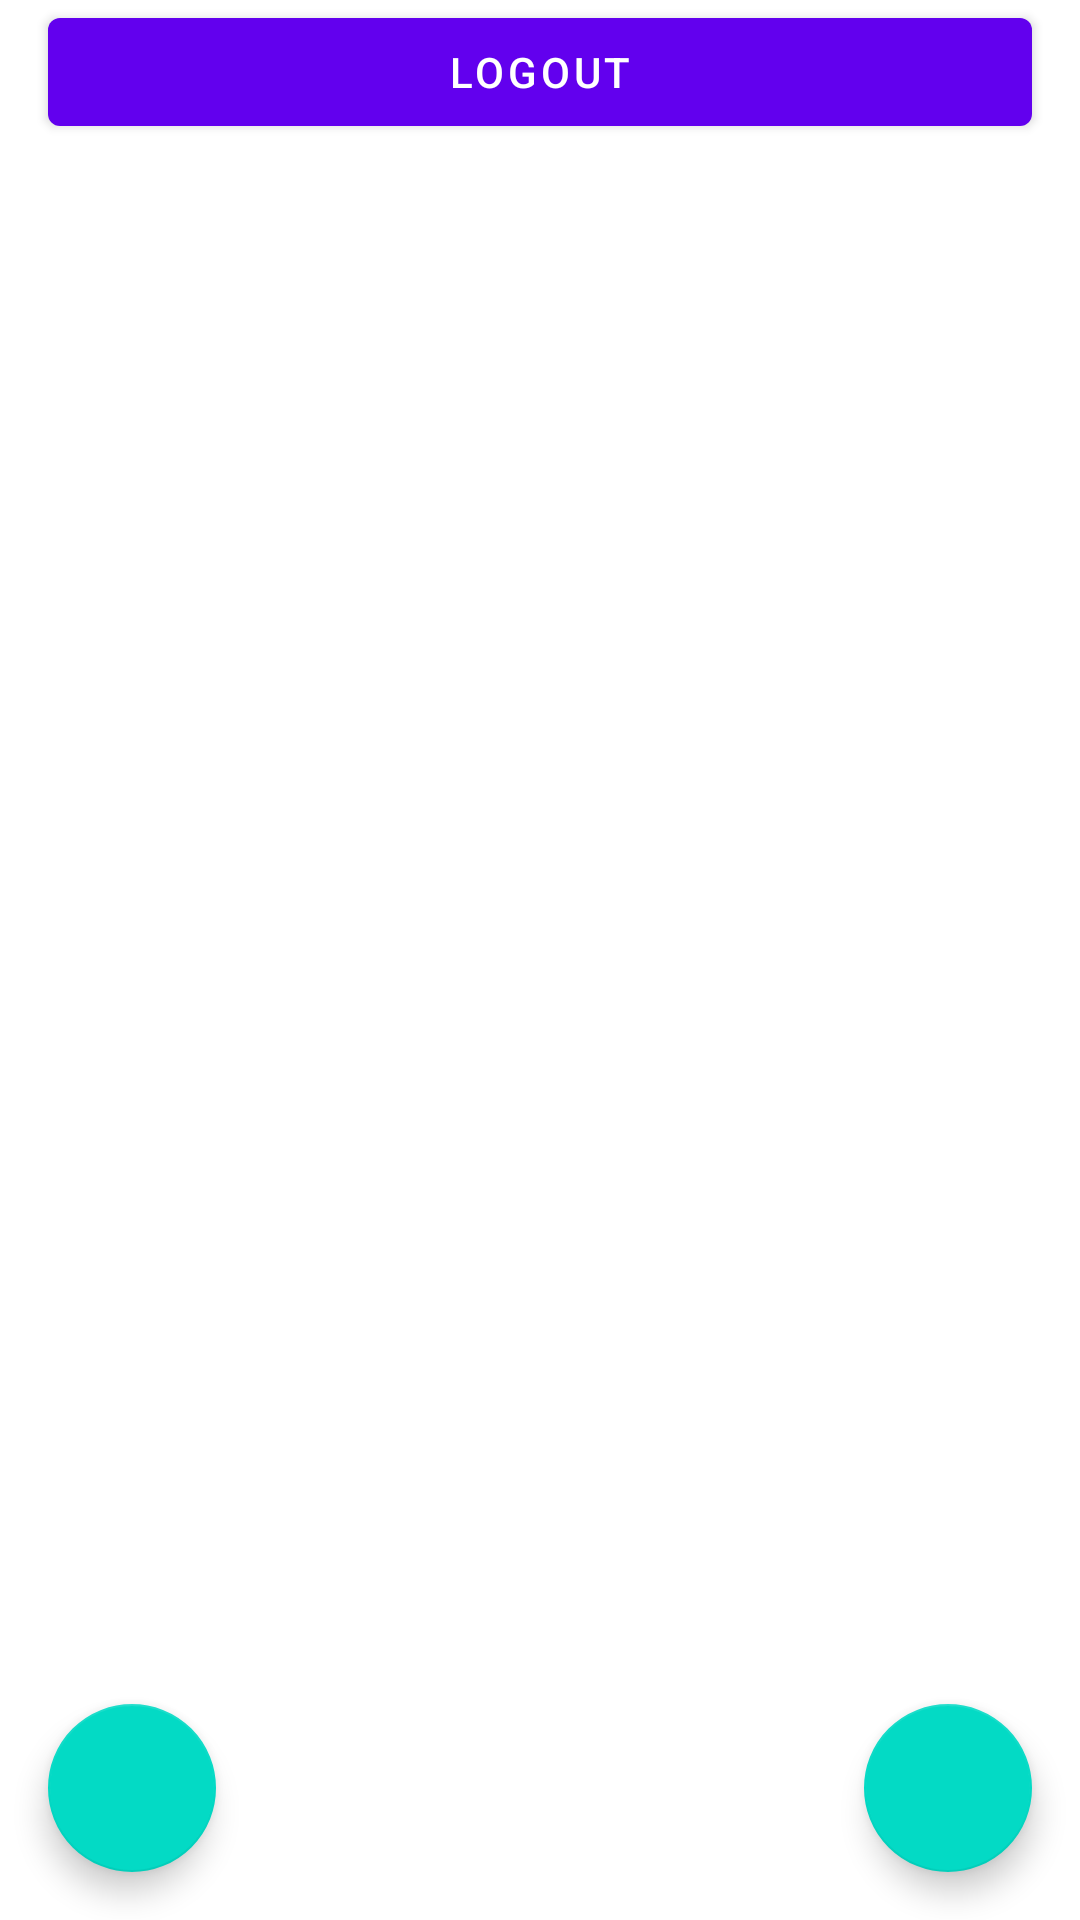

Produce the Android XML layout that renders to this screen, including the resource entries it uses.
<!-- AndroidManifest.xml: application theme Theme.StoryApp -->
<!-- res/layout/activity_list_story.xml -->
<?xml version="1.0" encoding="utf-8"?>
<androidx.coordinatorlayout.widget.CoordinatorLayout xmlns:android="http://schemas.android.com/apk/res/android"
    xmlns:app="http://schemas.android.com/apk/res-auto"
    xmlns:tools="http://schemas.android.com/tools"
    android:layout_width="match_parent"
    android:layout_height="match_parent"
    tools:context=".list_story.presentation.screen.ListStoryActivity">

    <androidx.core.widget.NestedScrollView
        android:layout_width="match_parent"
        android:layout_height="match_parent"
        android:fillViewport="true"
        app:layout_behavior="com.google.android.material.appbar.AppBarLayout$ScrollingViewBehavior">

        <androidx.constraintlayout.widget.ConstraintLayout
            android:layout_width="match_parent"
            android:layout_height="match_parent">

            <com.google.android.material.button.MaterialButton
                android:id="@+id/btn_logout"
                android:layout_width="match_parent"
                android:layout_height="wrap_content"
                android:layout_marginStart="16dp"
                android:layout_marginEnd="16dp"
                android:text="@string/logout"
                app:layout_constraintEnd_toEndOf="parent"
                app:layout_constraintStart_toStartOf="parent"
                app:layout_constraintTop_toTopOf="parent" />

            <ProgressBar
                android:id="@+id/loading_indicator"
                android:layout_width="wrap_content"
                android:layout_height="wrap_content"
                android:visibility="gone"
                app:layout_constraintBottom_toBottomOf="parent"
                app:layout_constraintEnd_toEndOf="parent"
                app:layout_constraintStart_toStartOf="parent"
                app:layout_constraintTop_toTopOf="parent"
                app:layout_constraintVertical_bias="0.1" />

            <TextView
                android:id="@+id/tv_no_data"
                android:layout_width="wrap_content"
                android:layout_height="wrap_content"
                android:text="@string/error_no_story_data"
                android:visibility="gone"
                app:layout_constraintBottom_toBottomOf="parent"
                app:layout_constraintEnd_toEndOf="parent"
                app:layout_constraintStart_toStartOf="parent"
                app:layout_constraintTop_toTopOf="parent" />

            <androidx.recyclerview.widget.RecyclerView
                android:id="@+id/rv_list_story"
                android:layout_width="0dp"
                android:layout_height="0dp"
                app:layout_constraintBottom_toBottomOf="parent"
                app:layout_constraintEnd_toEndOf="parent"
                app:layout_constraintStart_toStartOf="parent"
                app:layout_constraintTop_toBottomOf="@id/btn_logout"
                tools:listitem="@layout/item_story" />

        </androidx.constraintlayout.widget.ConstraintLayout>
    </androidx.core.widget.NestedScrollView>

    <com.google.android.material.floatingactionbutton.FloatingActionButton
        android:id="@+id/fab_maps"
        android:layout_width="wrap_content"
        android:layout_height="wrap_content"
        android:layout_gravity="start|bottom"
        android:layout_margin="16dp"
        android:src="@drawable/ic_baseline_map_24"
        tools:ignore="ContentDescription" />

    <com.google.android.material.floatingactionbutton.FloatingActionButton
        android:id="@+id/fab_add_story"
        android:layout_width="wrap_content"
        android:layout_height="wrap_content"
        android:layout_gravity="end|bottom"
        android:layout_margin="16dp"
        android:src="@drawable/ic_baseline_add_24"
        tools:ignore="ContentDescription" />

</androidx.coordinatorlayout.widget.CoordinatorLayout>
<!-- res/layout/item_story.xml (included above) -->
<?xml version="1.0" encoding="utf-8"?>
<androidx.cardview.widget.CardView xmlns:android="http://schemas.android.com/apk/res/android"
    xmlns:app="http://schemas.android.com/apk/res-auto"
    xmlns:tools="http://schemas.android.com/tools"
    android:id="@+id/item_story_layout"
    android:layout_width="match_parent"
    android:layout_height="wrap_content">

    <androidx.constraintlayout.widget.ConstraintLayout
        android:layout_width="match_parent"
        android:layout_height="match_parent">

        <TextView
            android:id="@+id/tv_title"
            android:layout_width="0dp"
            android:layout_height="wrap_content"
            android:layout_marginStart="16dp"
            android:layout_marginTop="16dp"
            android:layout_marginEnd="16dp"
            android:text="@string/list_story"
            android:textAppearance="@style/TextAppearance.AppCompat.Large"
            app:layout_constraintEnd_toEndOf="parent"
            app:layout_constraintStart_toStartOf="parent"
            app:layout_constraintTop_toTopOf="parent"
            app:textAllCaps="true" />

        <ImageView
            android:id="@+id/img_story"
            android:layout_width="0dp"
            android:layout_height="150dp"
            android:layout_marginTop="16dp"
            android:contentDescription="@string/list_story"
            app:layout_constraintEnd_toEndOf="parent"
            app:layout_constraintStart_toStartOf="parent"
            app:layout_constraintTop_toBottomOf="@id/tv_title"
            app:srcCompat="@drawable/ic_launcher_foreground"
            tools:srcCompat="@drawable/ic_launcher_foreground" />

        <TextView
            android:id="@+id/tv_description"
            android:layout_width="0dp"
            android:layout_height="wrap_content"
            android:layout_marginStart="16dp"
            android:layout_marginTop="16dp"
            android:layout_marginEnd="16dp"
            android:layout_marginBottom="4dp"
            android:text="@string/list_story"
            android:textAppearance="@style/TextAppearance.AppCompat.Medium"
            app:layout_constraintBottom_toBottomOf="parent"
            app:layout_constraintEnd_toEndOf="parent"
            app:layout_constraintStart_toStartOf="parent"
            app:layout_constraintTop_toBottomOf="@id/img_story" />

    </androidx.constraintlayout.widget.ConstraintLayout>
</androidx.cardview.widget.CardView>
<!-- resources referenced by this layout -->
<resources>
  <!-- drawable ic_launcher_foreground (drawable) -->
  <vector xmlns:android="http://schemas.android.com/apk/res/android"
      android:width="108dp"
      android:height="108dp"
      android:viewportWidth="108"
      android:viewportHeight="108"
      android:tint="#1A4544">
    <group android:scaleX="2.61"
        android:scaleY="2.61"
        android:translateX="22.68"
        android:translateY="22.68">
      <path
          android:fillColor="@android:color/white"
          android:pathData="M9,4v1.38c-0.83,-0.33 -1.72,-0.5 -2.61,-0.5c-1.79,0 -3.58,0.68 -4.95,2.05l3.33,3.33h1.11v1.11c0.86,0.86 1.98,1.31 3.11,1.36V15H6v3c0,1.1 0.9,2 2,2h10c1.66,0 3,-1.34 3,-3V4H9zM7.89,10.41V8.26H5.61L4.57,7.22C5.14,7 5.76,6.88 6.39,6.88c1.34,0 2.59,0.52 3.54,1.46l1.41,1.41l-0.2,0.2c-0.51,0.51 -1.19,0.8 -1.92,0.8C8.75,10.75 8.29,10.63 7.89,10.41zM19,17c0,0.55 -0.45,1 -1,1s-1,-0.45 -1,-1v-2h-6v-2.59c0.57,-0.23 1.1,-0.57 1.56,-1.03l0.2,-0.2L15.59,14H17v-1.41l-6,-5.97V6h8V17z"/>
    </group>
  </vector>
  <string name="error_no_story_data">"No Story Data"</string>
  <string name="list_story">List Story</string>
  <string name="logout">Logout</string>
  <style name="Theme.StoryApp" parent="Theme.MaterialComponents.Light.DarkActionBar">
          
          <item name="colorPrimary">@color/purple_500</item>
          <item name="colorPrimaryVariant">@color/purple_700</item>
          <item name="colorOnPrimary">@color/white</item>
          
          <item name="colorSecondary">@color/teal_200</item>
          <item name="colorSecondaryVariant">@color/teal_700</item>
          <item name="colorOnSecondary">@color/white</item>
          
          <item name="android:statusBarColor">?attr/colorPrimaryVariant</item>
          
          <item name="android:windowActivityTransitions">true</item>
          <item name="android:windowEnterTransition">@android:transition/explode</item>
          <item name="android:windowExitTransition">@android:transition/explode</item>
      </style>
  <!-- not gathered from this repository: default colours our renderer supplied (Android Studio template values) -->
  <color name="purple_500">#FF6200EE</color>
  <color name="purple_700">#FF3700B3</color>
  <color name="teal_200">#FF03DAC5</color>
  <color name="teal_700">#FF018786</color>
  <color name="white">#FFFFFFFF</color>
</resources>
